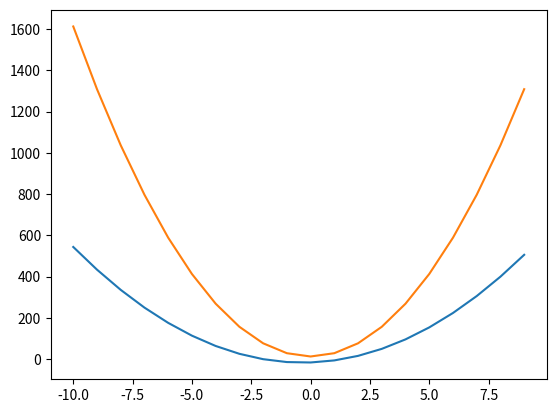

Write Python code to recreate this figure.
import matplotlib.pyplot as plt

def fv(a,b,c):
    xPont=[]
    yPont=[]

    for x in range(-10, 10):
        xPont.append(x)
        yPont.append(a*x**2 + b*x + c)

    return        

x=[1,10]
y=[10,1]

#plt.plot(x,y)
#plt.show()
#y = 6x² + 4x -16

xPont=[]
yPont=[]

for x in range(-10, 10):
    xPont.append(x)
    yPont.append(6*x**2 + 4*x -16)
    
plt.plot(xPont,yPont)

#y= 16x² - 3 +16
xPont=[]
yPont=[]

for x in range(-10, 10):
    xPont.append(x)
    yPont.append(16*x**2 - 3 +16)

plt.plot(xPont,yPont)



pontok=fv(1,1,1)
    
plt.show()

